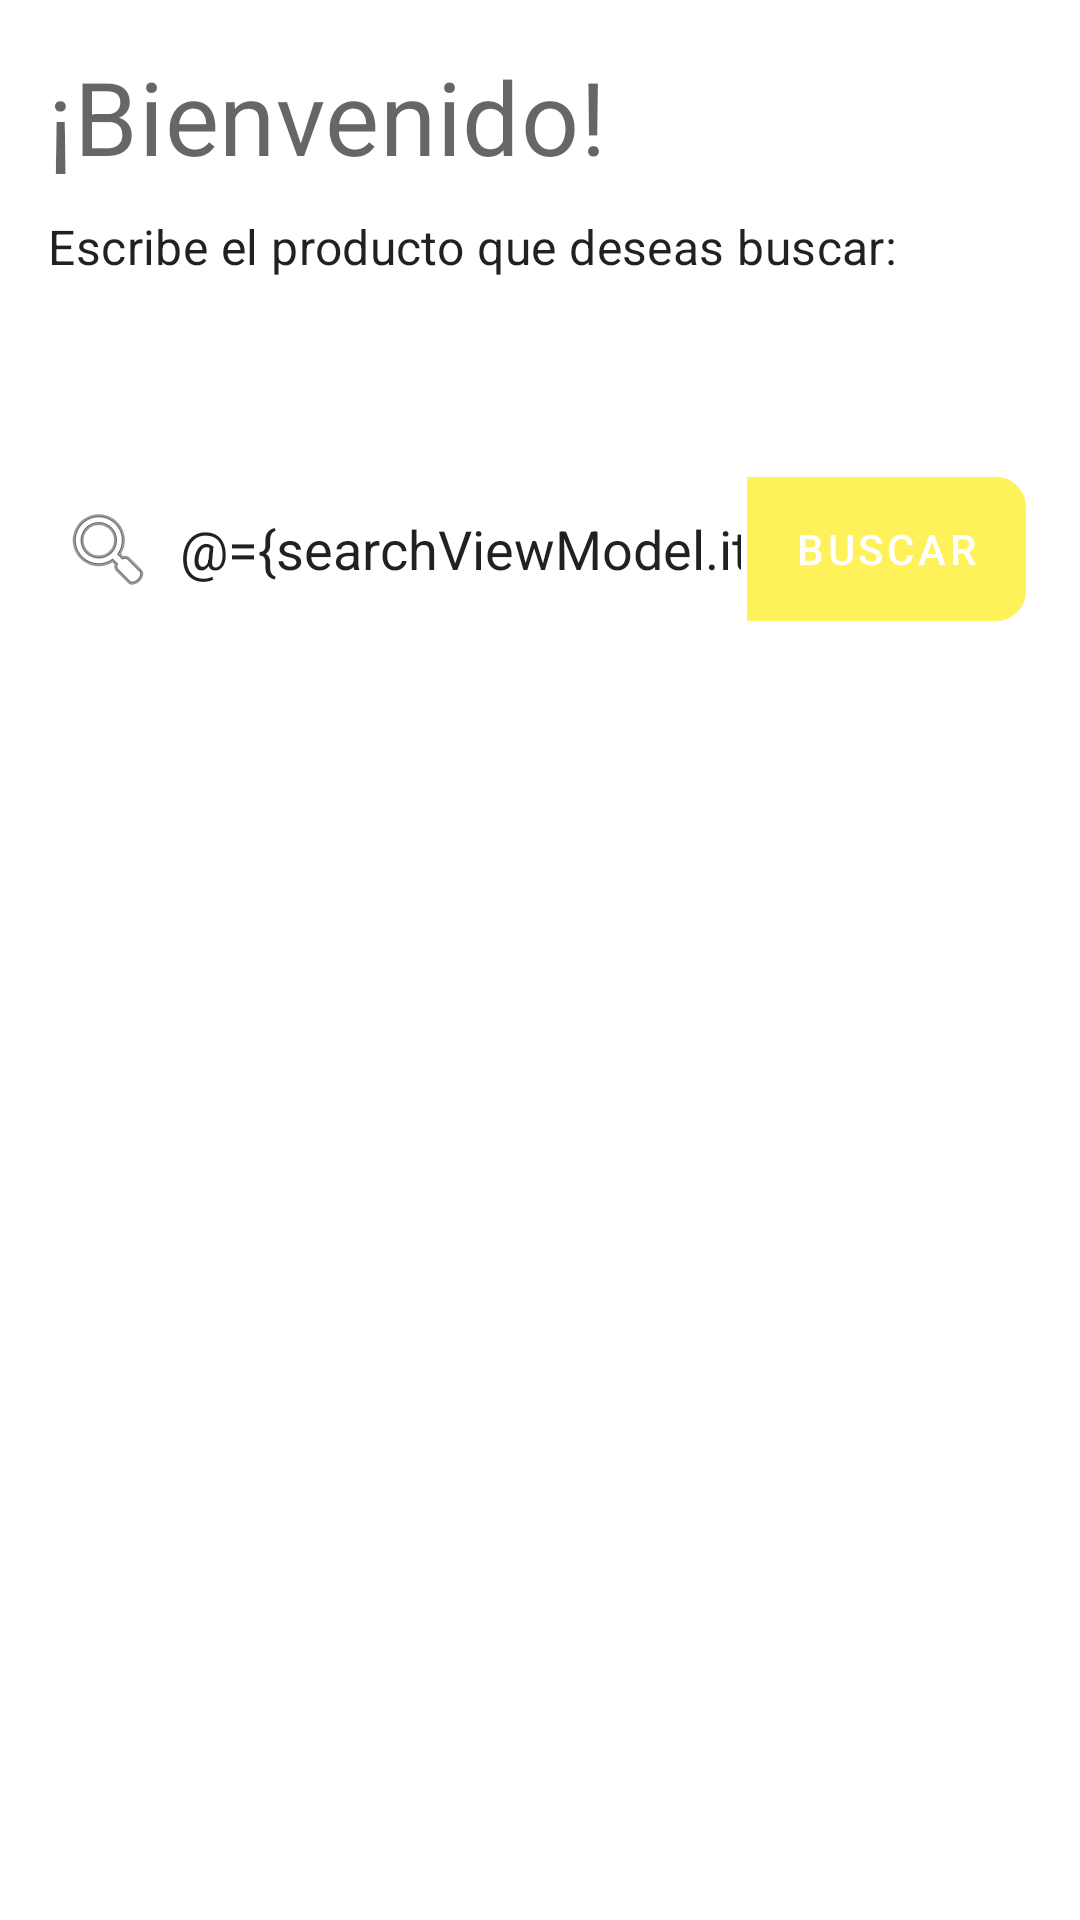

Here is an Android app screen rendered from its layout file. Give the layout XML and the strings, colors and styles it references.
<!-- AndroidManifest.xml: application theme Theme.MeliChallenge -->
<!-- res/layout/fragment_search.xml -->
<?xml version="1.0" encoding="utf-8"?>

<layout
    xmlns:android="http://schemas.android.com/apk/res/android"
    xmlns:app="http://schemas.android.com/apk/res-auto"
    xmlns:tools="http://schemas.android.com/tools">

    <data>
        <variable
            name="searchViewModel"
            type="com.example.melichallenge.ui.searchItem.SearchViewModel"/>
    </data>

    <androidx.constraintlayout.widget.ConstraintLayout
        android:layout_width="match_parent"
        android:layout_height="match_parent"
        android:padding="@dimen/padding_size"
        tools:context=".ui.searchItem.SearchFragment" >

        <TextView
            android:id="@+id/tv_search_title"
            android:layout_width="wrap_content"
            android:layout_height="wrap_content"
            android:text="@string/str_title_welcome"
            android:textAppearance="@style/TextAppearance.MaterialComponents.Headline4"
            app:layout_constraintTop_toTopOf="parent"
            app:layout_constraintStart_toStartOf="parent" />

        <TextView
            android:id="@+id/tv_search_msg"
            android:layout_width="match_parent"
            android:layout_height="wrap_content"
            android:layout_marginTop="@dimen/margin_10"
            android:text="@string/str_msg_search"
            android:textAppearance="@style/TextAppearance.MaterialComponents.Subtitle1"
            app:layout_constraintTop_toBottomOf="@id/tv_search_title"
            app:layout_constraintStart_toStartOf="parent"
            app:layout_constraintEnd_toEndOf="parent" />

        <RelativeLayout
            android:id="@+id/ll_search"
            android:background="@drawable/search_layout_background"
            android:layout_width="match_parent"
            android:layout_height="wrap_content"
            android:layout_marginTop="@dimen/margin_64"
            app:layout_constraintStart_toStartOf="parent"
            app:layout_constraintEnd_toEndOf="parent"
            app:layout_constraintTop_toBottomOf="@id/tv_search_msg">

            <EditText
                android:background="@null"
                android:layout_width="match_parent"
                android:layout_height="wrap_content"
                android:layout_centerVertical="true"
                android:layout_toLeftOf="@id/btn_search"
                android:drawableLeft="@android:drawable/ic_menu_search"
                android:drawablePadding="8dp"
                android:paddingLeft="4dp"
                android:hint="@string/str_hint_search"
                android:inputType="textAutoComplete"
                android:text="@={searchViewModel.itemToSearch}"/>

            <Button
                android:id="@+id/btn_search"
                android:background="@drawable/search_edittext_background"
                android:layout_width="wrap_content"
                android:layout_height="wrap_content"
                android:layout_alignParentRight="true"
                android:layout_margin="2dp"
                android:text="@string/str_action_search"/>

        </RelativeLayout>

        <TextView
            android:id="@+id/tv_empty_field"
            android:layout_width="match_parent"
            android:layout_height="wrap_content"
            android:layout_marginTop="@dimen/margin_10"
            android:text="@string/srt_msg_empty_field"
            android:textAlignment="center"
            android:textAppearance="@style/TextAppearance.MaterialComponents.Caption"
            android:textColor="@color/design_default_color_error"
            android:visibility="gone"
            app:layout_constraintTop_toBottomOf="@id/ll_search"
            app:layout_constraintStart_toStartOf="parent"
            app:layout_constraintEnd_toEndOf="parent"/>

        <LinearLayout
            android:id="@+id/ll_connectivity_error"
            android:layout_width="match_parent"
            android:layout_height="wrap_content"
            android:layout_marginTop="@dimen/margin_32"
            android:orientation="vertical"
            android:visibility="gone"
            app:layout_constraintTop_toBottomOf="@id/tv_empty_field"
            app:layout_constraintStart_toStartOf="parent"
            app:layout_constraintEnd_toEndOf="parent">

            <TextView
                android:layout_width="match_parent"
                android:layout_height="wrap_content"
                android:text="@string/str_title_connectivity_error"
                android:textAlignment="center"
                android:textAppearance="@style/TextAppearance.AppCompat.SearchResult.Subtitle" />

            <TextView
                android:layout_width="match_parent"
                android:layout_height="wrap_content"
                android:text="@string/str_msg_connectivity_error"
                android:textAlignment="center"
                android:textAppearance="@style/TextAppearance.AppCompat.SearchResult.Subtitle" />

        </LinearLayout>

    </androidx.constraintlayout.widget.ConstraintLayout>
</layout>
<!-- resources referenced by this layout -->
<resources>
  <dimen name="margin_10">10dp</dimen>
  <dimen name="margin_32">32dp</dimen>
  <dimen name="margin_64">64dp</dimen>
  <dimen name="padding_size">16dp</dimen>
  <!-- drawable search_edittext_background (drawable) -->
  <?xml version="1.0" encoding="utf-8"?>
  <layer-list xmlns:android="http://schemas.android.com/apk/res/android" >
  
      <item>
  
          <shape android:shape="rectangle" >
              <corners
                  android:topLeftRadius="0dp"
                  android:bottomLeftRadius="0dp"
                  android:topRightRadius="10dp"
                  android:bottomRightRadius="10dp"
                  />
          </shape>
      </item>
  
  </layer-list>
  <string name="srt_msg_empty_field">Debes ingresar un producto.</string>
  <string name="str_action_search">Buscar</string>
  <string name="str_hint_search">Buscar en Mercado Libre</string>
  <string name="str_msg_connectivity_error">Verifica que tengas conexión a internet o intenta
      cambiando de red.</string>
  <string name="str_msg_search">Escribe el producto que deseas buscar:</string>
  <string name="str_title_connectivity_error">¡Ups! Hay un error con tu conexión</string>
  <string name="str_title_welcome">¡Bienvenido!</string>
  <style name="Theme.MeliChallenge" parent="Theme.MaterialComponents.DayNight.DarkActionBar">
          
          <item name="colorPrimary">@color/primaryColor</item>
          <item name="colorPrimaryVariant">@color/primaryColorDark</item>
          <item name="colorOnPrimary">@color/white</item>
          
          <item name="colorSecondary">@color/secondaryColor</item>
          <item name="colorSecondaryVariant">@color/secondaryColorVarian</item>
          <item name="colorOnSecondary">@color/black</item>
          
          <item name="android:statusBarColor" tools:targetApi="l">?attr/colorPrimaryVariant</item>
          
      </style>
  <color name="primaryColor">#FFF159</color>
  <color name="primaryColorDark">#FFEB09</color>
  <color name="white">#FFFFFFFF</color>
  <color name="secondaryColor">#FF03DAC5</color>
  <color name="secondaryColorVarian">#FF018786</color>
  <color name="black">#FF000000</color>
</resources>
